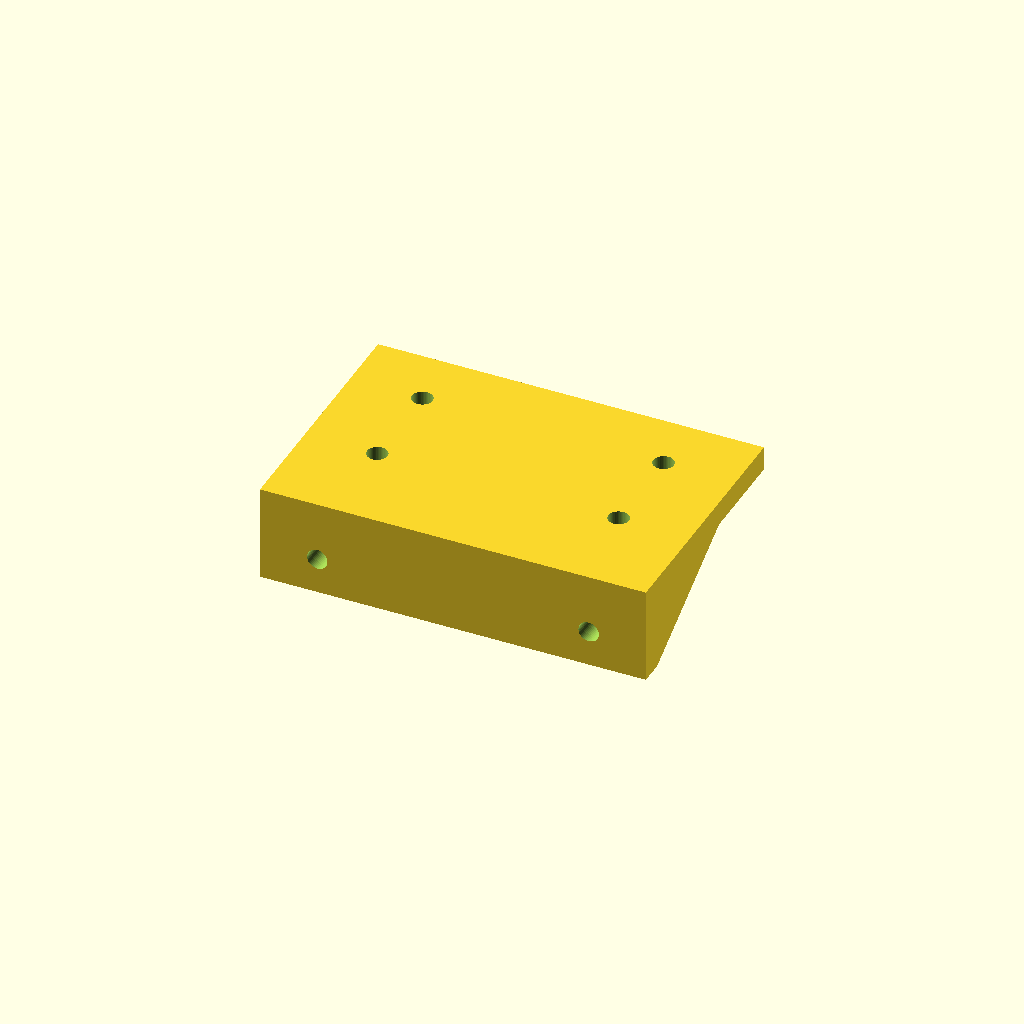
Cell 1: the model at its default parameters.
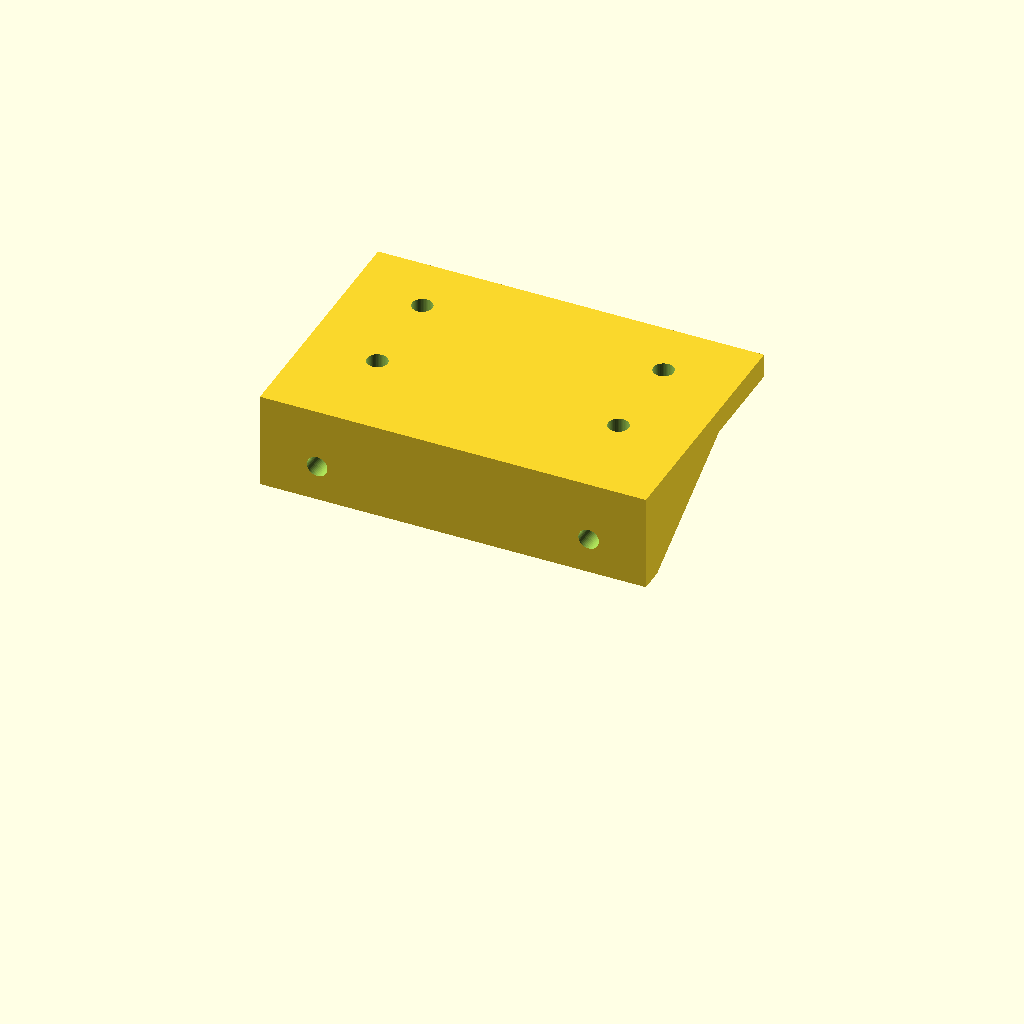
Cell 2: cam_m3_z = 34 (everything else at default).
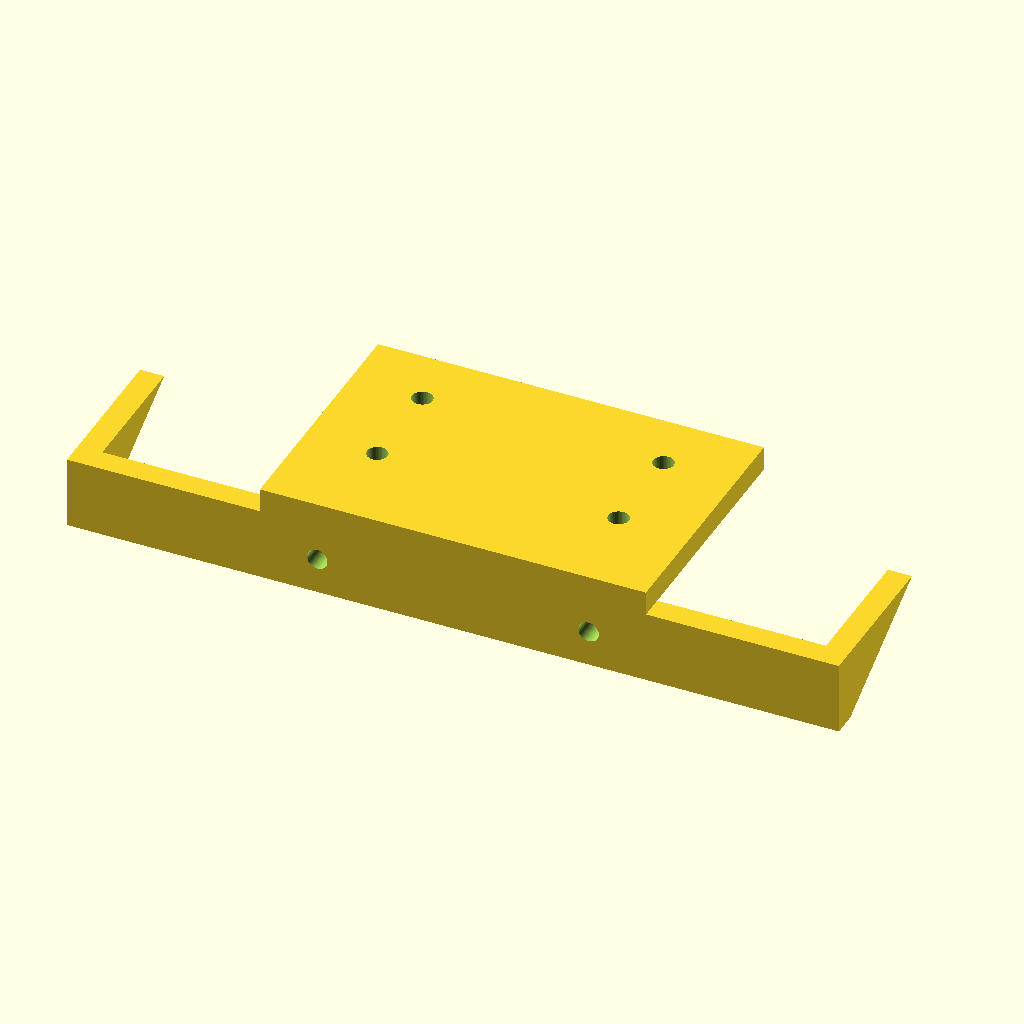
Cell 3: the same model with strap_w = 128.
All cells are drawn from one camera (rotation 55°, 0°, 25°, orthographic, colour scheme Cornfield), so only the parameter changes between them.
Source of the model, hardware/xlerobot-d435i-bracket/d435i_bracket.scad:
// ===========================================================================
// XLeRobot  ->  Intel RealSense D435i  mounting bracket
// Bolts to the camera's two front-face M3 holes (45 mm pitch) and presents a
// flat foot to the XLeRobot "last mounting link".
//
// Units: millimetres.  Frame: X = camera width, Y = depth (camera front face
// at Y=0, robot side at +Y), Z = up (camera bottom edge at Z=0).
//
// Render/export:  openscad -o d435i_bracket.stl d435i_bracket.scad
// (The shipped d435i_bracket.stl was generated from the defaults below.)
// ===========================================================================

/* [Camera interface] */
m3_pitch   = 45;    // FIXED: center-to-center of the two front M3 holes
m3_clear_d = 3.4;   // M3 clearance hole diameter (use 2.9 for self-tapping)
// *** VERIFY WITH CALIPERS *** height of the M3 holes above the camera's
// bottom edge. NOT published in the Intel datasheet; measure your unit.
cam_m3_z   = 17;

/* [Strap = camera-contact plate] */
strap_w = 64;   // width
strap_t = 4;    // thickness (front-to-back)
strap_h = 12;   // height (kept short so it clears the optics band)

/* [Foot = plate over the camera top, to the robot] */
foot_depth = 42;
foot_w     = 64;
foot_t     = 4;
gusset_depth = 22;

/* [Robot-side holes - ADAPT to the XLeRobot mounting link] */
robot_hole_d = 3.4;
robot_hole_x = 20;        // +/- X
robot_hole_y = [16, 32];  // Y positions (distance back from camera face)

$fn = 48;

hx  = m3_pitch / 2;
sz0 = cam_m3_z - strap_h/2;
sz1 = cam_m3_z + strap_h/2;
fz0 = sz1;
fz1 = sz1 + foot_t;

module gusset(xc) {
    // right triangle in the Y-Z plane, extruded 4 mm along X
    translate([xc, 0, 0])
      rotate([90, 0, 90])
        linear_extrude(height = 4)
          polygon([[strap_t, fz0],
                   [strap_t + gusset_depth, fz0],
                   [strap_t, sz0]]);
}

difference() {
    union() {
        // strap (vertical, against the camera front face)
        translate([-strap_w/2, 0, sz0]) cube([strap_w, strap_t, strap_h]);
        // foot (horizontal, over the camera top)
        translate([-foot_w/2, 0, fz0]) cube([foot_w, foot_depth, foot_t]);
        // side gussets
        gusset( strap_w/2 - 4);
        gusset(-strap_w/2);
    }
    // camera M3 holes (axis along Y)
    for (sx = [-hx, hx])
        translate([sx, -2, cam_m3_z])
          rotate([-90, 0, 0]) cylinder(d = m3_clear_d, h = strap_t + 4);
    // robot-side holes (axis along Z)
    for (ry = robot_hole_y, rx = [-robot_hole_x, robot_hole_x])
        translate([rx, ry, fz0 - 2])
          cylinder(d = robot_hole_d, h = foot_t + 4);
}
Parameter table extracted from the source (name, type, default, range or options):
m3_pitch: number, default 45
m3_clear_d: number, default 3.4
cam_m3_z: number, default 17
strap_w: number, default 64
strap_t: number, default 4
strap_h: number, default 12
foot_depth: number, default 42
foot_w: number, default 64
foot_t: number, default 4
gusset_depth: number, default 22
robot_hole_d: number, default 3.4
robot_hole_x: number, default 20
robot_hole_y: vector, default [16, 32]
